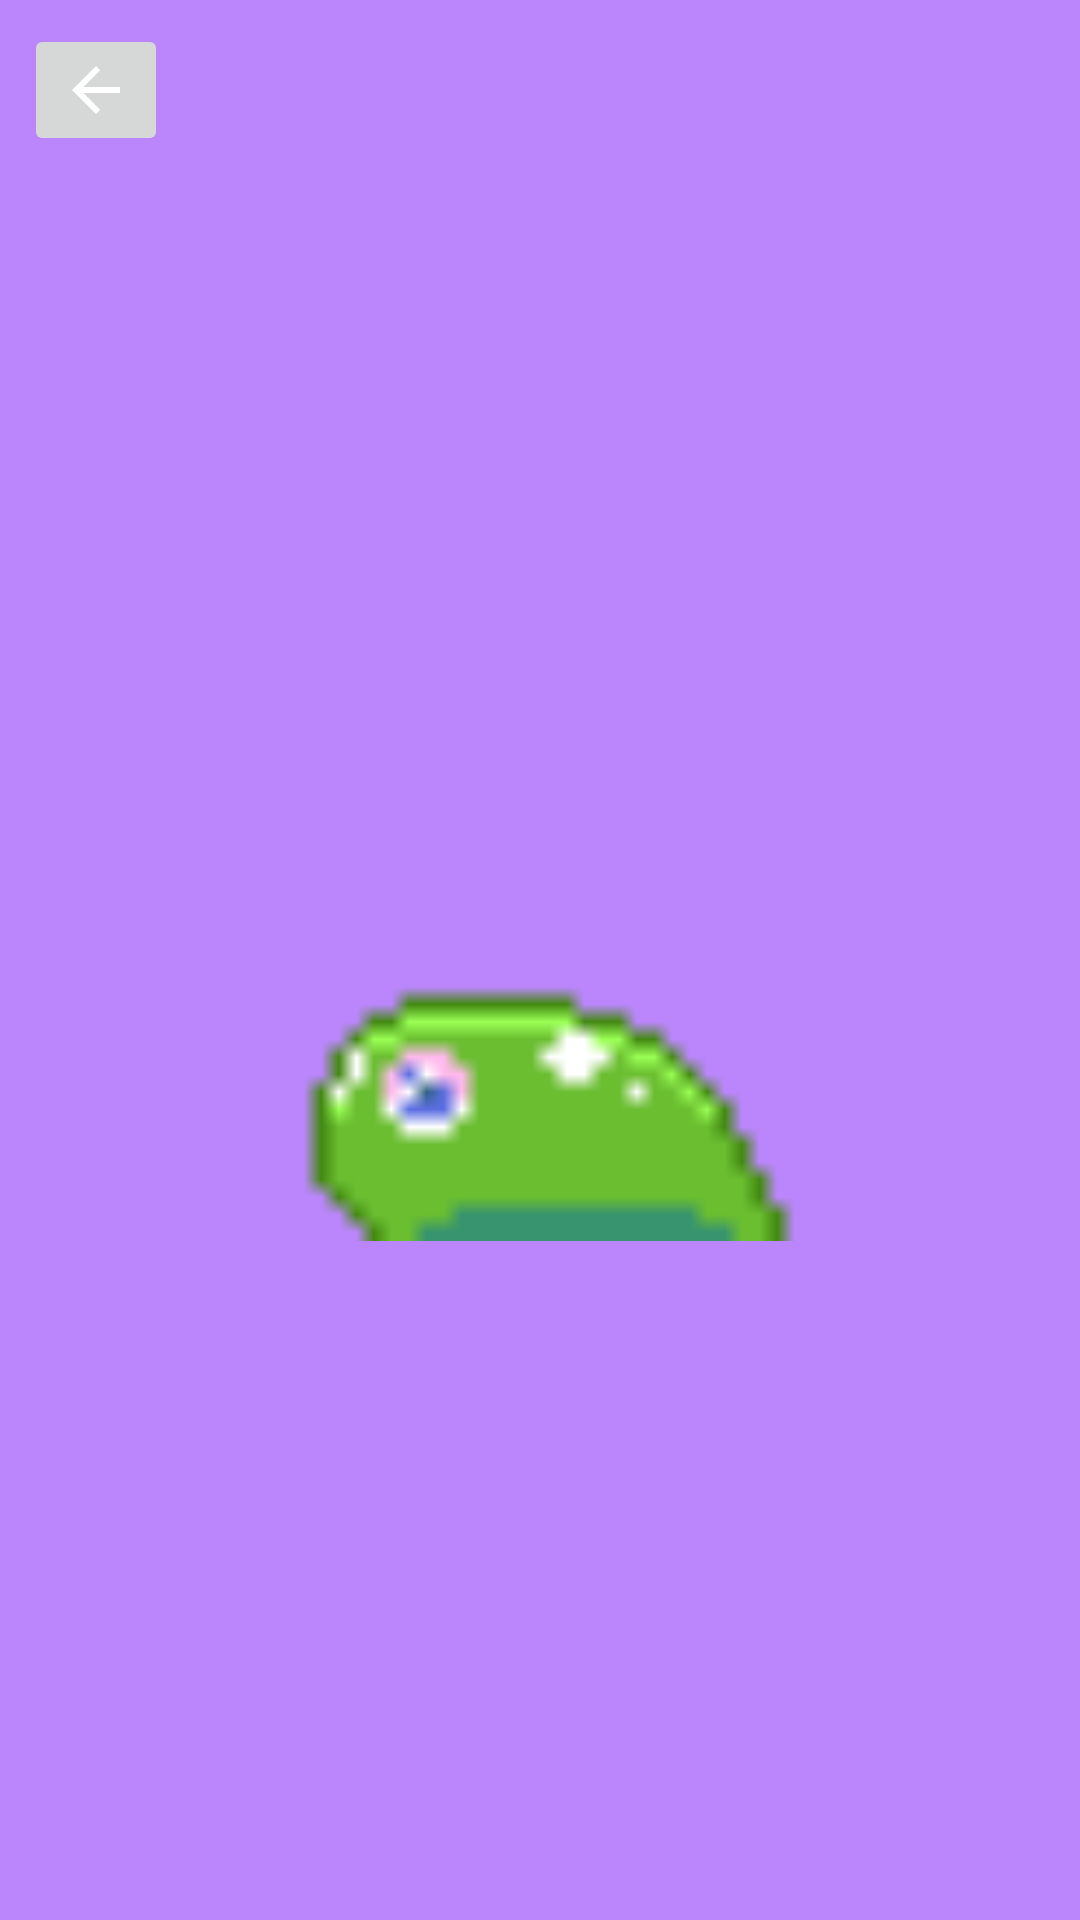

Produce the Android XML layout that renders to this screen, including the resource entries it uses.
<!-- AndroidManifest.xml: application theme Theme.QueerHack2020 -->
<!-- res/layout/activity_slime.xml -->
<?xml version="1.0" encoding="utf-8"?>
<androidx.constraintlayout.widget.ConstraintLayout xmlns:android="http://schemas.android.com/apk/res/android"
    xmlns:app="http://schemas.android.com/apk/res-auto"
    xmlns:tools="http://schemas.android.com/tools"
    android:id="@+id/slime_page"
    android:layout_width="match_parent"
    android:layout_height="match_parent"
    android:background="@color/purple_200"
    tools:context=".SlimeActivity">

    <ImageButton
        android:id="@+id/backButton"
        android:layout_width="wrap_content"
        android:layout_height="wrap_content"
        android:layout_marginStart="8dp"
        android:layout_marginLeft="8dp"
        android:layout_marginTop="8dp"
        android:contentDescription="@string/back"
        app:layout_constraintStart_toStartOf="parent"
        app:layout_constraintTop_toTopOf="parent"
        app:srcCompat="@drawable/abc_vector_test" />

    <ImageView
        android:id="@+id/slime"
        android:layout_width="241dp"
        android:layout_height="187dp"
        android:layout_marginStart="76dp"
        android:layout_marginLeft="76dp"
        android:layout_marginTop="310dp"
        android:layout_marginEnd="76dp"
        android:layout_marginRight="76dp"
        android:layout_marginBottom="310dp"
        android:background="@color/purple_200"
        android:contentDescription="@string/slime_walk"
        app:layout_constraintBottom_toBottomOf="parent"
        app:layout_constraintEnd_toEndOf="parent"
        app:layout_constraintStart_toStartOf="parent"
        app:layout_constraintTop_toTopOf="parent"
        app:srcCompat="@drawable/slime_walk_animation" />
</androidx.constraintlayout.widget.ConstraintLayout>
<!-- resources referenced by this layout -->
<resources>
  <!-- drawable slime_walk_animation (drawable) -->
  <?xml version="1.0" encoding="utf-8"?>
  <animation-list xmlns:android="http://schemas.android.com/apk/res/android">
      <item android:drawable="@drawable/slime_walk_1" android:duration="100"/>
      <item android:drawable="@drawable/slime_walk_2" android:duration="100"/>
      <item android:drawable="@drawable/slime_walk_3" android:duration="100"/>
      <item android:drawable="@drawable/slime_walk_4" android:duration="100"/>
      <item android:drawable="@drawable/slime_walk_5" android:duration="100"/>
      <item android:drawable="@drawable/slime_walk_6" android:duration="100"/>
      <item android:drawable="@drawable/slime_walk_7" android:duration="100"/>
  </animation-list>
  <style name="Theme.QueerHack2020" parent="Theme.MaterialComponents.DayNight.DarkActionBar">
          
          <item name="colorPrimary">@color/purple_500</item>
          <item name="colorPrimaryVariant">@color/purple_700</item>
          <item name="colorOnPrimary">@color/white</item>
          
          <item name="colorSecondary">@color/teal_200</item>
          <item name="colorSecondaryVariant">@color/teal_700</item>
          <item name="colorOnSecondary">@color/black</item>
          
          <item name="android:statusBarColor" tools:targetApi="l">?attr/colorPrimaryVariant</item>
          
      </style>
  <!-- drawable slime_walk_1: png bitmap (drawable, 825 bytes) -->
  <!-- drawable slime_walk_2: png bitmap (drawable, 821 bytes) -->
  <!-- drawable slime_walk_3: png bitmap (drawable, 859 bytes) -->
  <!-- drawable slime_walk_4: png bitmap (drawable, 863 bytes) -->
  <!-- drawable slime_walk_5: png bitmap (drawable, 883 bytes) -->
  <!-- drawable slime_walk_6: png bitmap (drawable, 940 bytes) -->
  <!-- drawable slime_walk_7: png bitmap (drawable, 937 bytes) -->
  <!-- not gathered from this repository: default colours our renderer supplied (Android Studio template values) -->
  <color name="purple_200">#FFBB86FC</color>
  <color name="purple_500">#FF6200EE</color>
  <color name="purple_700">#FF3700B3</color>
  <color name="teal_200">#FF03DAC5</color>
  <color name="teal_700">#FF018786</color>
  <color name="black">#FF000000</color>
  <color name="white">#FFFFFFFF</color>
</resources>
